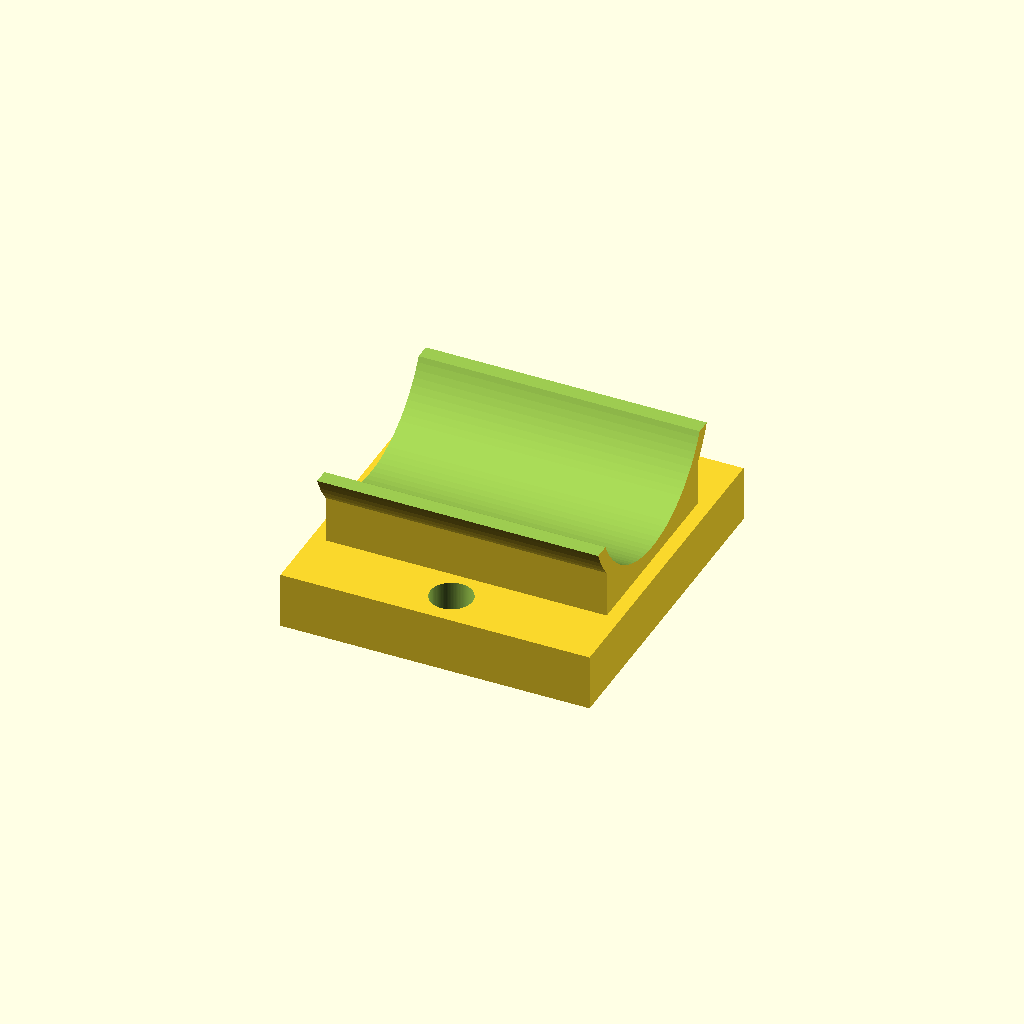
Cell 1: the model at its default parameters.
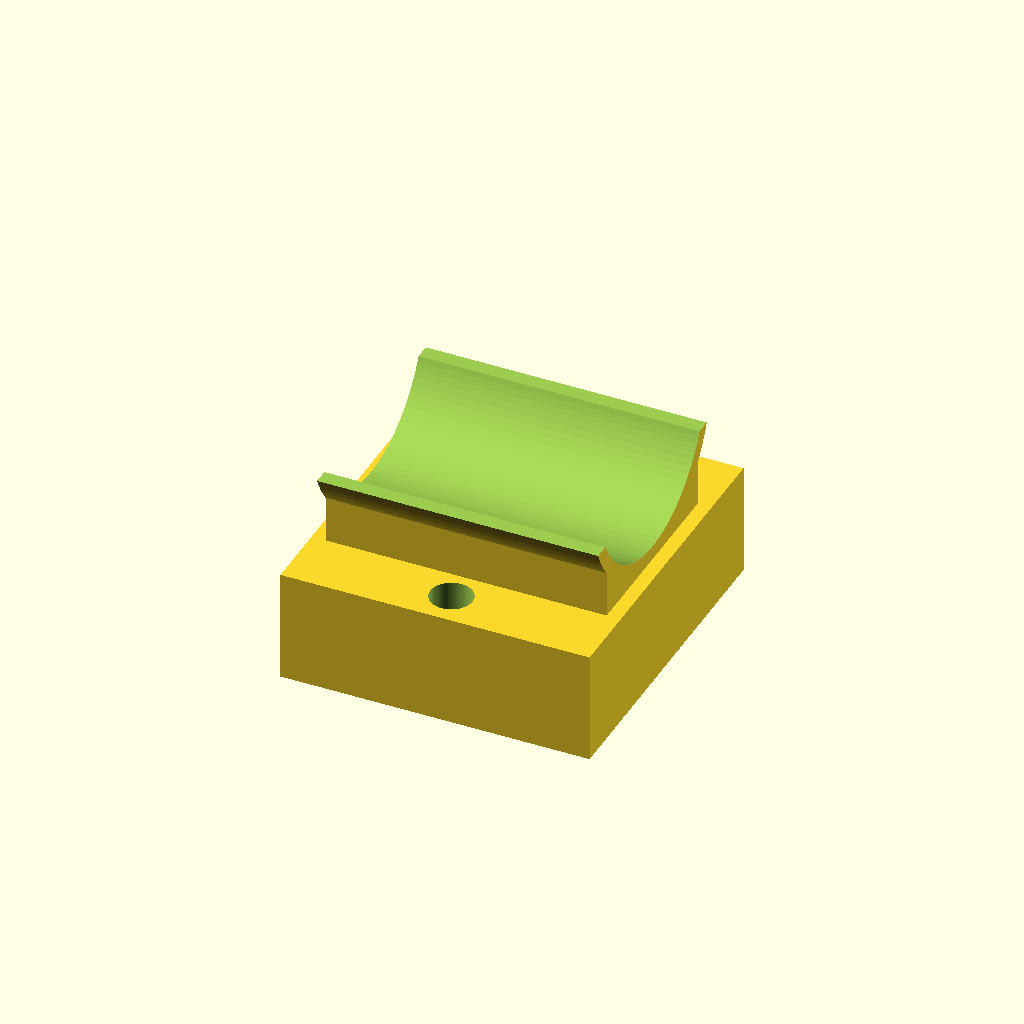
Cell 2 — BaseHeight set to 8, the other parameters unchanged.
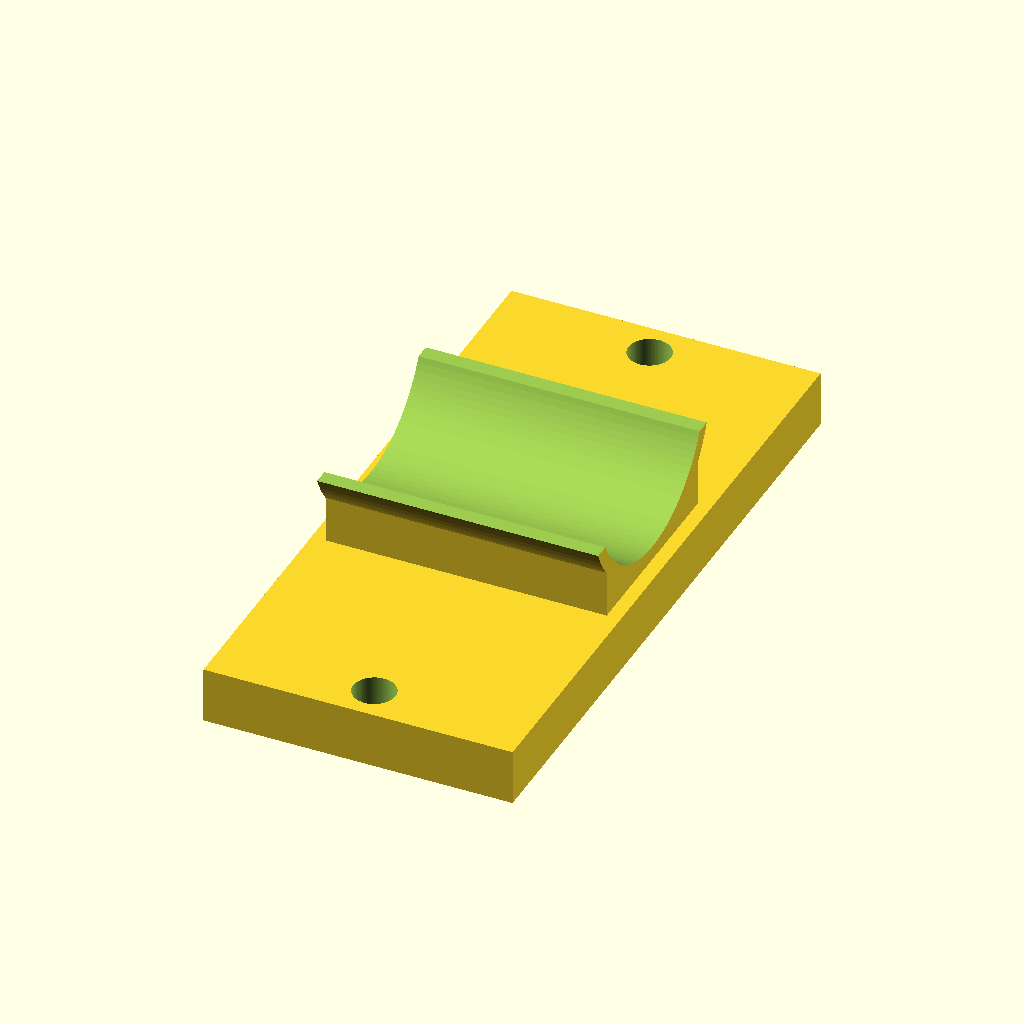
Cell 3: the same model with BaseWidth = 47.
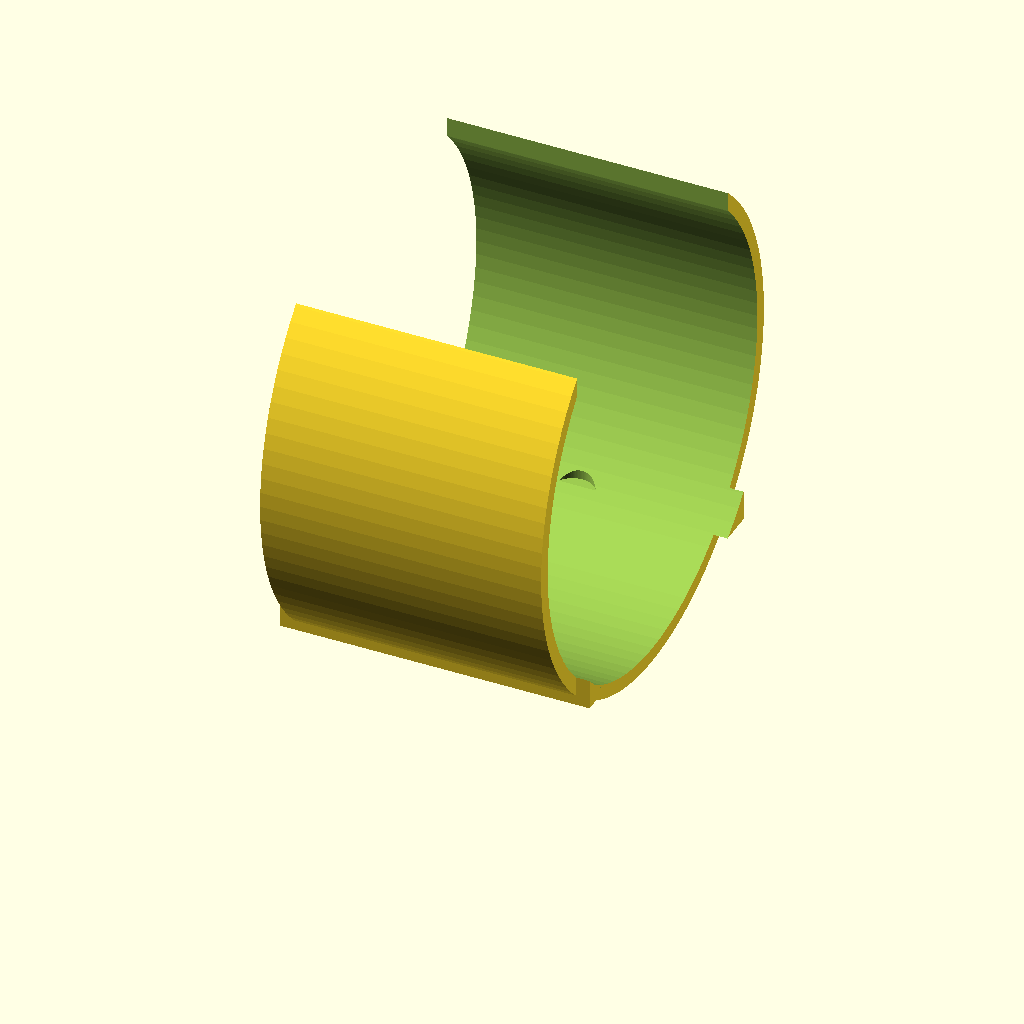
Cell 4 — LMRadius set to 16, the other parameters unchanged.
All cells are drawn from one camera (rotation 55°, 0°, 25°, orthographic, colour scheme Cornfield), so only the parameter changes between them.
The OpenSCAD source (scadFiles/1226975/1914974.scad):
BaseHeight = 4;

BaseWidth = 23.5;

HoleRadius = 1.5;

LMRadius = 8;



/* [HIDDEN] */

$fn = 100;



translate([0,0,12])

    rotate([180,0,0])

        comFuro();



module base(){

    translate([0,0,9+BaseHeight/2]) 

        cube([22,BaseWidth,BaseHeight],center=true);

    translate([0,0,8]) 

        cube([20,14,6],center=true);

    rotate([0,90,0]){

        difference(){

            cylinder(h=20,r=LMRadius+1,center=true);            

            translate([8,0,0])cube([23,23,32],center=true);

        }

    }

}

module comFuro(){

    difference()

    {

        y = (BaseWidth/2)-1-HoleRadius;

        base();

        rotate([0,90,0])

            cylinder(h=24,r=LMRadius,center=true);        

        translate([0,y,10]) 

            cylinder(r=HoleRadius,h=5,center=true);

        translate([0,-y,10]) 

            cylinder(r=HoleRadius,h=5,center=true);

    }

}
Parameter table extracted from the source (name, type, default, range or options):
BaseHeight: number, default 4
BaseWidth: number, default 23.5
HoleRadius: number, default 1.5
LMRadius: number, default 8
